Run: headless pygame with SDL's dummy video driver; simulated clock (each Clock.tick advances the game by its frame time, no real sleeping); random seed 0; keys injected as events and as key.get_pressed() state; no mouse input.
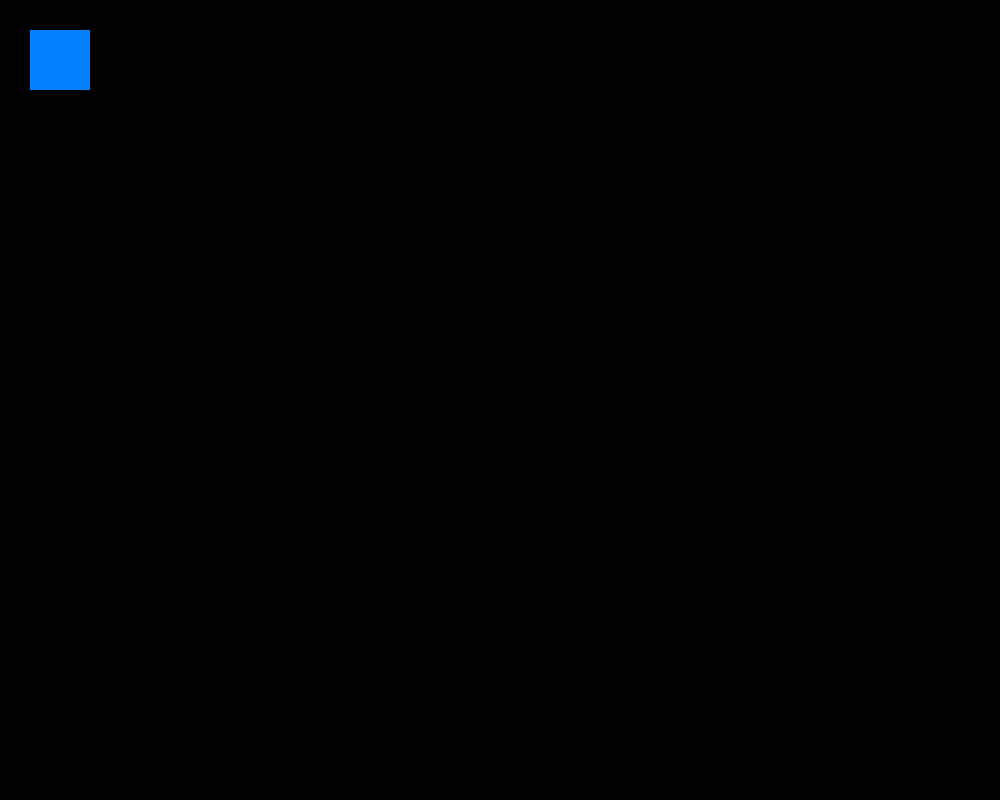
Frame 1 of 4 · flips 1–60 · no input
Frame 2 of 4 · flips 61–180 · tapped SPACE, RETURN · held RIGHT (→), D · screen unchanged from frame 1, image omitted
Frame 3 of 4 · flips 181–300 · held DOWN (↓), S · screen unchanged from frame 2, image omitted
Frame 4 of 4 · flips 301–420 · held LEFT (←), A, UP (↑), W · screen unchanged from frame 3, image omitted

The pygame program that drew these frames:

#import the pygame module, so you can use it
import pygame

#define a main function
def main():

    #initialize the pygame module
    pygame.init()
    #load and set the logo
    pygame.display.set_caption("minimal program")

    #create a surface on the screen that has the size of 240 x 180
    screen = pygame.display.set_mode((1000,800))
    #define a variable to control the main loop
    running = True

    #main loop
    while running:
        #event handling, gets all even from the eventqueue
        for event in pygame.event.get():
            #only do something if the event is of type QUIT
            if event.type == pygame.QUIT:
                #change the value to False, to exit the main loop
                running = False

        pygame.draw.rect(screen, (0, 128, 255), pygame.Rect(30,30,60,60))


        pygame.display.flip()

#run the main funiton only if this module is executed as the main script
#if you import this as a module then nothing is executed)
if __name__=="__main__":
    #call the main function
    main()
